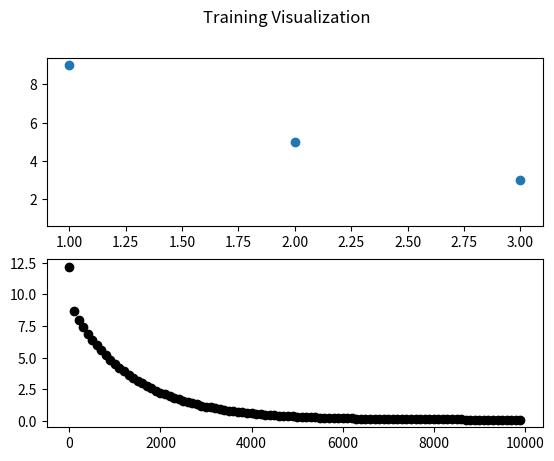

This chart was generated by the following Python code:
import sys
import numpy as np
import matplotlib.pyplot as plt


def h(theta_0, theta_1, x):
    """the hypothesis function y = theta_0 + theta_1 * x

    :theta_0: the constant
    :theta_1: the slope
    :x: the input value
    :returns: the y value

    """
    return theta_0 + theta_1 * x

def get_cost(theta_0, theta_1, h, data):
    """the cost function

    :theta_0: the specified theta_0 (constant)
    :theta_1: the specified theta_1 (slope)
    :h: the hypothesis function, taking theta_0, theta_1, and x, returning y
    :data: an iterable of tuples, each containing (x_i, y_i)
    :returns: the cost

    """
    total_cost = 0
    m = 0
    for x, y in data:
        diff = h(theta_0, theta_1, x) - y
        total_cost += diff * diff
        m += 1
    total_cost /= 2 * m
    return total_cost
    

def gd(theta_0, theta_1, h, data, alpha=1):
    """gradient descent function

    :theta_0: the initial theta_0 (constant)
    :theta_1: the initial theta_1 (slope)
    :h: the hypothesis function, taking theta_0, theta_1, and x, returning y
    :data: an iterable of tuples, each containing (x_i, y_i)
    :alpha: the step of the descent, default to 1
    :returns: the updated theta_0 and theta_1 as a tuple

    """
    step_theta_0 = 0
    step_theta_1 = 0
    m = 0
    for x, y in data:
        step_theta_0 += h(theta_0, theta_1, x) - y
        step_theta_1 += (h(theta_0, theta_1, x) - y) * x
        m += 1

    theta_0 -= alpha * step_theta_0 / m
    theta_1 -= alpha * step_theta_1 / m

    return theta_0, theta_1

def main():
    # initialize data
    x_data = [1,2,3]
    y_data = [9,5,3]
    if len(sys.argv) == 3:
        print("Reading training data from files...")
        with open(sys.argv[1]) as x_data_file:
            x_data = [ float(x) for x in x_data_file ]
        with open(sys.argv[2]) as y_data_file:
            y_data = [ float(y) for y in y_data_file ]
    else:
        print("Using default values")
    print("x_data: {}".format(x_data))
    print("y_data: {}".format(y_data))
    data = list(zip(x_data, y_data))

    # initialize plot
    fig, (plt_linreg, plt_cost) = plt.subplots(2)
    fig.suptitle("Training Visualization")
    plt_linreg.scatter(np.array(x_data), np.array(y_data))

    # set parameters
    theta_0, theta_1 = 0, 1
    alpha = 0.003
    max_repetition = 10000
    threshold = 0.0001

    # perform gradient descent
    for it in range(max_repetition):
        cost = get_cost(theta_0, theta_1, h, data)
        theta_0, theta_1 = gd(theta_0, theta_1, h, data, alpha)
        if cost < threshold:
            break
        if it % 100 == 0:
            print("it: {}, cost: {}".format(it, cost))
            # plot the line
            line_x = np.arange(min(x_data),max(x_data),0.1)
            line_y = h(theta_0, theta_1, line_x)
            line = plt_linreg.plot(line_x, line_y)
            # TODO: 
            # try to not remove the line at the last iteration
            # <2021-02-11, David Deng> #
            plt_cost.plot(it, cost, "-ok")
            plt.pause(0.05)
            line.pop(0).remove()

    # print result
    plt.show()
    print("cost: {}".format(get_cost(theta_0, theta_1, h, data)))
    print("theta_0: {}; theta_1: {}".format(theta_0, theta_1))

main()
